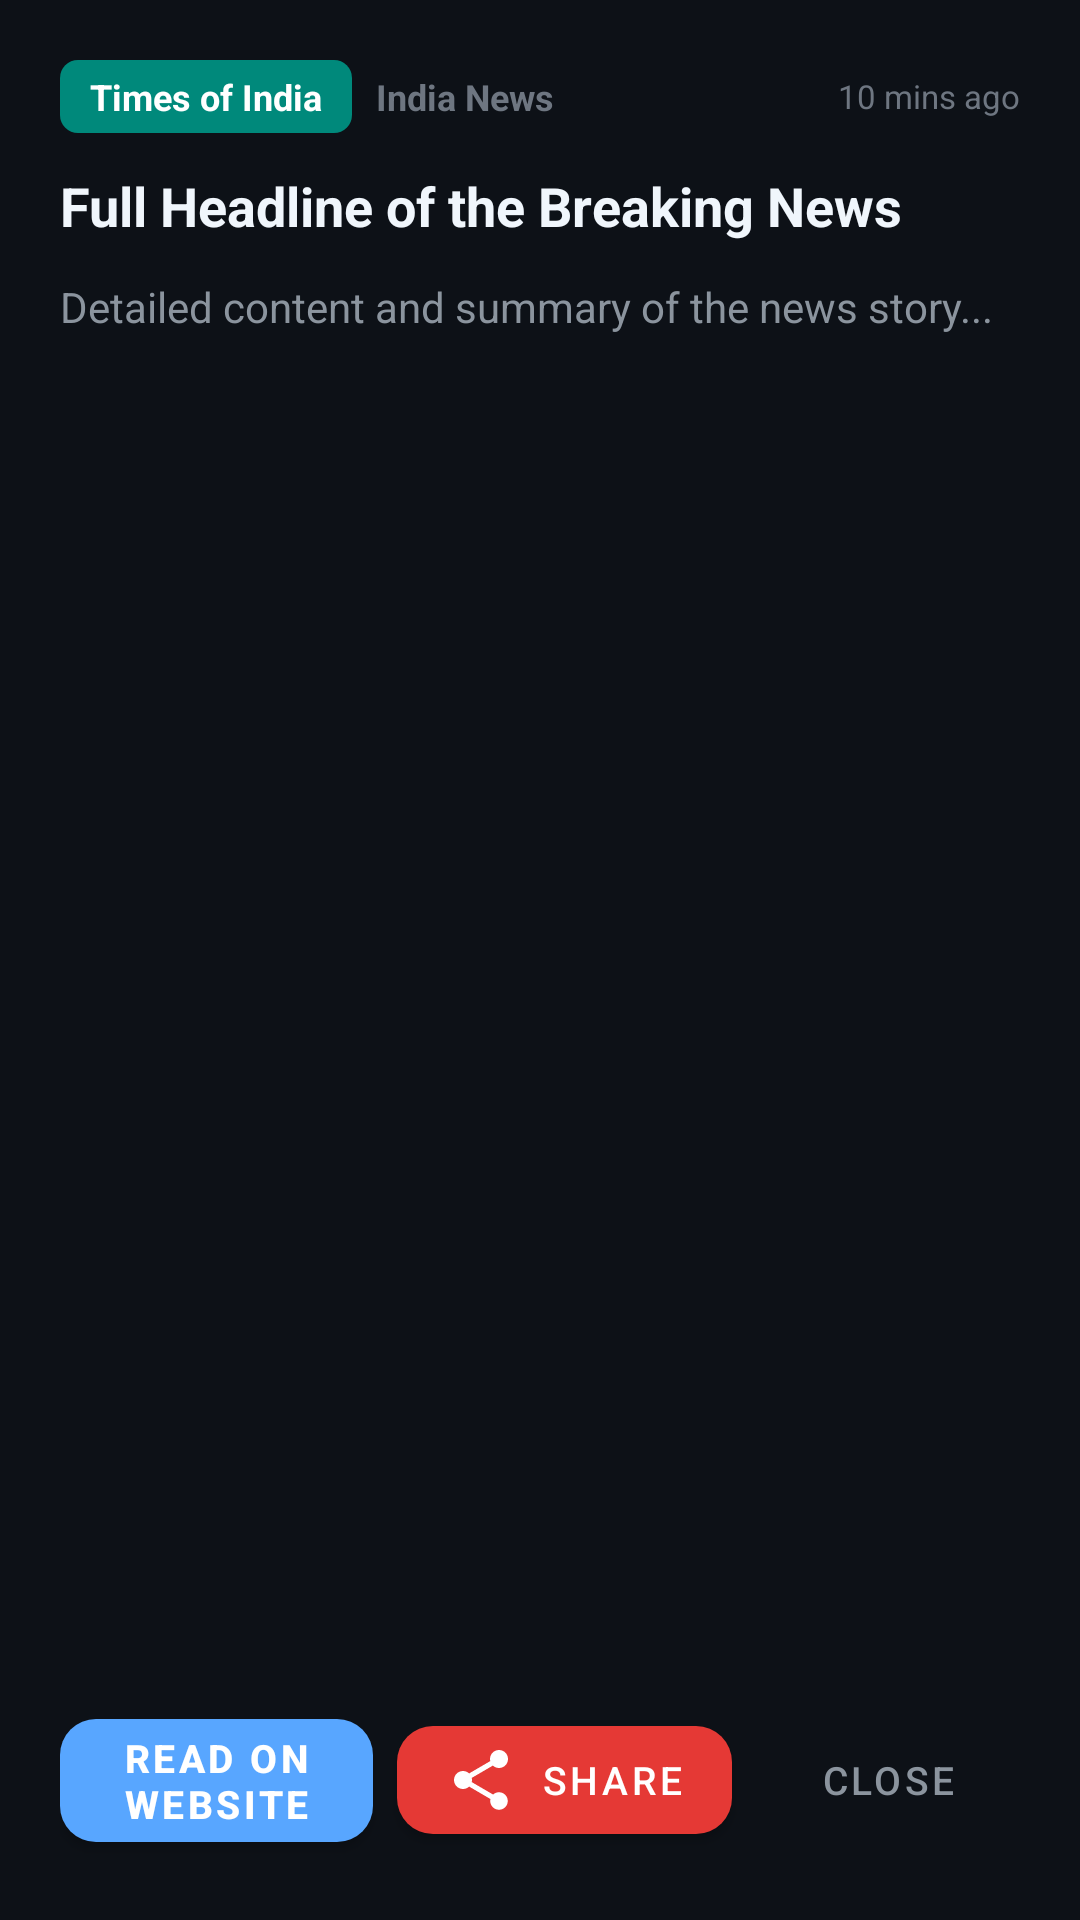

This screen was rendered from an Android layout file. Write that file and the resources it references.
<!-- AndroidManifest.xml: application theme Theme.NewsPulse -->
<!-- res/layout/dialog_article_detail.xml -->
<?xml version="1.0" encoding="utf-8"?>
<LinearLayout xmlns:android="http://schemas.android.com/apk/res/android"
    xmlns:app="http://schemas.android.com/apk/res-auto"
    android:layout_width="match_parent"
    android:layout_height="wrap_content"
    android:orientation="vertical"
    android:background="@drawable/bg_card_dark"
    android:padding="20dp">

    
    <LinearLayout
        android:layout_width="match_parent"
        android:layout_height="wrap_content"
        android:orientation="horizontal"
        android:gravity="center_vertical"
        android:layout_marginBottom="12dp">

        <TextView
            android:id="@+id/dialogChannelBadge"
            android:layout_width="wrap_content"
            android:layout_height="wrap_content"
            android:text="Times of India"
            android:textColor="@color/white"
            android:textSize="12sp"
            android:textStyle="bold"
            android:background="@drawable/bg_channel_badge"
            android:paddingHorizontal="10dp"
            android:paddingVertical="4dp" />

        <TextView
            android:id="@+id/dialogCategory"
            android:layout_width="wrap_content"
            android:layout_height="wrap_content"
            android:layout_marginStart="8dp"
            android:text="India News"
            android:textColor="@color/text_muted"
            android:textSize="12sp"
            android:textStyle="bold" />

        <View
            android:layout_width="0dp"
            android:layout_height="1dp"
            android:layout_weight="1" />

        <TextView
            android:id="@+id/dialogPubTime"
            android:layout_width="wrap_content"
            android:layout_height="wrap_content"
            android:text="10 mins ago"
            android:textColor="@color/text_muted"
            android:textSize="11sp" />
    </LinearLayout>

    <ScrollView
        android:layout_width="match_parent"
        android:layout_height="0dp"
        android:layout_weight="1"
        android:maxHeight="360dp"
        android:layout_marginBottom="16dp">

        <LinearLayout
            android:layout_width="match_parent"
            android:layout_height="wrap_content"
            android:orientation="vertical">

            
            <TextView
                android:id="@+id/dialogTitle"
                android:layout_width="match_parent"
                android:layout_height="wrap_content"
                android:text="Full Headline of the Breaking News"
                android:textColor="@color/text_primary"
                android:textSize="18sp"
                android:textStyle="bold"
                android:lineSpacingExtra="4dp"
                android:layout_marginBottom="12dp" />

            
            <TextView
                android:id="@+id/dialogDescription"
                android:layout_width="match_parent"
                android:layout_height="wrap_content"
                android:text="Detailed content and summary of the news story..."
                android:textColor="@color/text_secondary"
                android:textSize="14sp"
                android:lineSpacingExtra="4dp"
                android:layout_marginBottom="16dp" />
        </LinearLayout>
    </ScrollView>

    
    <LinearLayout
        android:layout_width="match_parent"
        android:layout_height="wrap_content"
        android:orientation="horizontal"
        android:gravity="center_vertical">

        
        <com.google.android.material.button.MaterialButton
            android:id="@+id/btnOpenBrowser"
            android:layout_width="0dp"
            android:layout_height="wrap_content"
            android:layout_weight="1"
            android:text="Read on Website"
            android:textSize="13sp"
            android:textStyle="bold"
            app:backgroundTint="@color/accent_blue"
            app:cornerRadius="12dp"
            android:layout_marginEnd="8dp" />

        
        <com.google.android.material.button.MaterialButton
            android:id="@+id/dialogBtnShare"
            android:layout_width="wrap_content"
            android:layout_height="wrap_content"
            android:text="Share"
            android:textSize="13sp"
            app:icon="@drawable/ic_share"
            app:backgroundTint="@color/primary_red"
            app:cornerRadius="12dp"
            android:layout_marginEnd="8dp" />

        
        <com.google.android.material.button.MaterialButton
            android:id="@+id/dialogBtnClose"
            android:layout_width="wrap_content"
            android:layout_height="wrap_content"
            android:text="Close"
            android:textColor="@color/text_secondary"
            android:textSize="13sp"
            style="@style/Widget.MaterialComponents.Button.TextButton" />
    </LinearLayout>

</LinearLayout>
<!-- resources referenced by this layout -->
<resources>
  <color name="accent_blue">#58A6FF</color>
  <color name="primary_red">#E53935</color>
  <color name="text_muted">#6E7681</color>
  <color name="text_primary">#F0F6FC</color>
  <color name="text_secondary">#8B949E</color>
  <color name="white">#FFFFFF</color>
  <!-- drawable bg_channel_badge (drawable) -->
  <?xml version="1.0" encoding="utf-8"?>
  <shape xmlns:android="http://schemas.android.com/apk/res/android"
      android:shape="rectangle">
      <solid android:color="@color/badge_general" />
      <corners android:radius="6dp" />
  </shape>
  <!-- drawable ic_share (drawable) -->
  <vector xmlns:android="http://schemas.android.com/apk/res/android"
      android:width="24dp"
      android:height="24dp"
      android:viewportWidth="24"
      android:viewportHeight="24">
      <path
          android:fillColor="#F0F6FC"
          android:pathData="M18,16.08c-0.76,0 -1.44,0.3 -1.96,0.77L8.91,12.7c0.05,-0.23 0.09,-0.46 0.09,-0.7s-0.04,-0.47 -0.09,-0.7l7.05,-4.11c0.54,0.5 1.25,0.81 2.04,0.81 1.66,0 3,-1.34 3,-3s-1.34,-3 -3,-3 -3,1.34 -3,3c0,0.24 0.04,0.47 0.09,0.7L8.04,9.81C7.5,9.31 6.79,9 6,9c-1.66,0 -3,1.34 -3,3s1.34,3 3,3c0.79,0 1.5,-0.31 2.04,-0.81l7.12,4.16c-0.05,0.21 -0.08,0.43 -0.08,0.65 0,1.61 1.31,2.92 2.92,2.92s2.92,-1.31 2.92,-2.92c0,-1.61 -1.31,-2.92 -2.92,-2.92z"/>
  </vector>
  <style name="Theme.NewsPulse" parent="Theme.MaterialComponents.DayNight.NoActionBar">
          <item name="colorPrimary">@color/primary_red</item>
          <item name="colorPrimaryVariant">#B71C1C</item>
          <item name="colorOnPrimary">@color/white</item>
          <item name="colorSecondary">@color/accent_blue</item>
          <item name="colorSecondaryVariant">#1E88E5</item>
          <item name="colorOnSecondary">@color/white</item>
          <item name="android:statusBarColor">@color/bg_main</item>
          <item name="android:windowBackground">@color/bg_main</item>
          <item name="android:navigationBarColor">@color/bg_main</item>
      </style>
  <color name="badge_general">#00897B</color>
  <color name="bg_main">#0D1117</color>
</resources>
